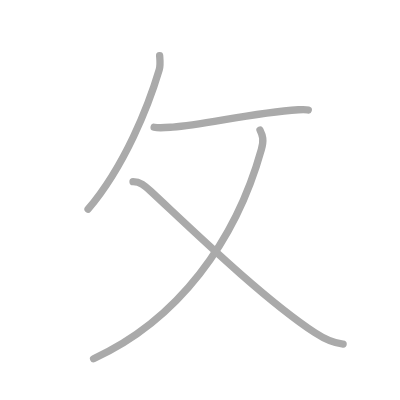
t = 0.00 s
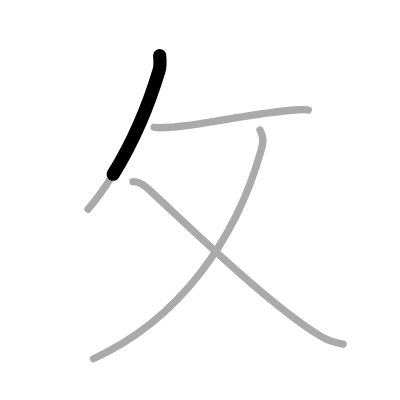
t = 0.75 s
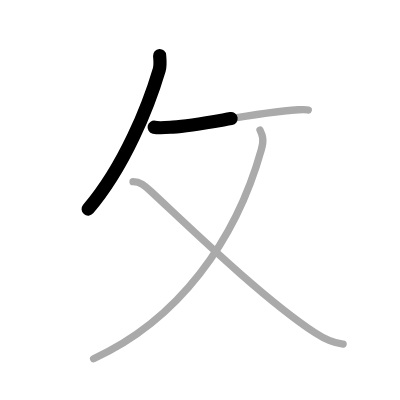
t = 1.50 s
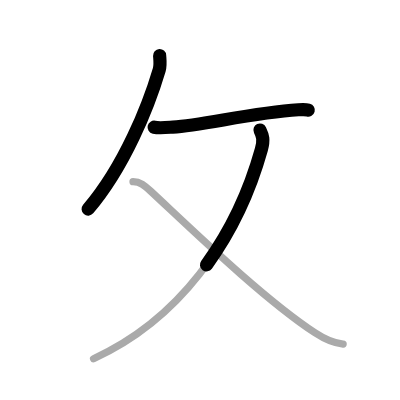
t = 2.50 s
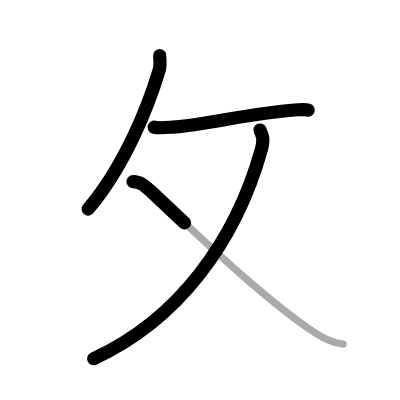
t = 3.25 s
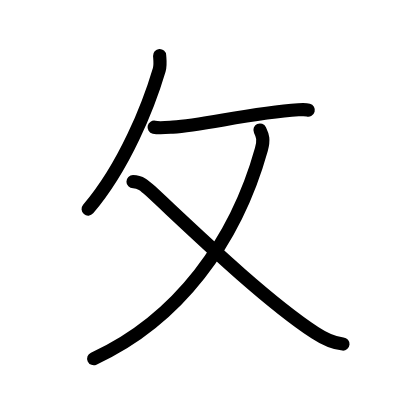
t = 4.00 s

The animated SVG that drew these frames (rendered in a browser with its animation timeline set to each time). Animation: 4 SMIL elements (animate=4); one cycle of 4.00 s.

<?xml version="1.0" standalone="no"?>
<!DOCTYPE svg PUBLIC "-//W3C//DTD SVG 1.1//EN"   "http://www.w3.org/Graphics/SVG/1.1/DTD/svg11.dtd">
<svg width="400px" height="400px"  version="1.1" xmlns="http://www.w3.org/2000/svg">
  <defs>
    <marker id="Triangle" viewBox="0 0 10 10" refX="0" refY="5" markerUnits="strokeWidth" markerWidth="3" style="stroke-opacity:0%;fill:#aaaaaa;" markerHeight="2" orient="auto">
      <path d="M 0 0 L 10 5 L 0 10 z" />
    </marker>
    
    <marker id="Arrow" viewBox="0 0 10 10" refX="5" refY="5" markerUnits="strokeWidth" markerWidth="1.8" style="stroke-opacity:0%;fill:#770000;" markerHeight="2" orient="auto">
      <path d="M 0 4 L 6 4 L 4 1 L 10 5 L 4 9 L 6 6 L 0 6 z" />
        <circle cx="5" cy="5" r="5" />
      </marker>
    
    <marker id="TriangleRed" viewBox="0 0 10 10" refX="0" refY="5" markerUnits="strokeWidth" markerWidth="3" style="stroke-opacity:0%;fill:#CC0000;" markerHeight="2" orient="auto">
      <path d="M 0 0 L 10 5 L 0 10 z" />
    </marker>
    
    <marker id="ArrowRed" viewBox="0 0 10 10" refX="5" refY="5" markerUnits="strokeWidth" markerWidth="1.8" style="stroke-opacity:0%;fill:#CC0000;" markerHeight="2" orient="auto">
      <path d="M 0 4 L 6 4 L 4 1 L 10 5 L 4 9 L 6 6 L 0 6 z" />
        <circle cx="5" cy="5" r="5" />
      </marker>
    
  </defs>
  
  <path style="fill:#ffffff; fill-opacity:100%; fill-rule:evenodd; stroke-width:0;" d="M 0 0 L 400px 0 L 400px 400px L 0 400px L 0 0" />

  <g transform="scale(3.6697247706422 3.6697247706422)">
<path style="fill:none; fill-opacity:0%; fill-rule:evenodd; stroke:#aaaaaa; stroke-opacity:100%; stroke-width: 1.5pt; stroke-linejoin:round; stroke-linecap:round;" d="M43.5 15.14c0.06 0.96 0.29 2.52-0.11 3.87C40.5 28.75 34 45.25 24 57"></path>
<path style="fill:none; fill-opacity:0%; fill-rule:evenodd; stroke:#aaaaaa; stroke-opacity:100%; stroke-width: 1.5pt; stroke-linejoin:round; stroke-linecap:round;" d="M42 34.67c1.5 0.33 4.28 0 5.09-0.04c8.39-0.52 21.41-3.88 34.22-4.72c1.44-0.09 2.32-0.02 2.69 0.08"></path>
<path style="fill:none; fill-opacity:0%; fill-rule:evenodd; stroke:#aaaaaa; stroke-opacity:100%; stroke-width: 1.5pt; stroke-linejoin:round; stroke-linecap:round;" d="M70.85 35.43c0.73 1.51 1.13 2.58 0.37 5.33C64.25 65.75 48.5 87.25 25.5 97.75"></path>
<path style="fill:none; fill-opacity:0%; fill-rule:evenodd; stroke:#aaaaaa; stroke-opacity:100%; stroke-width: 1.5pt; stroke-linejoin:round; stroke-linecap:round;" d="M36.25 49.5c2 0 3.18 1.08 4.76 2.54C51.75 62 71.5 81.25 85.84 90.68c2.64 1.74 5.44 2.89 7.66 3.07"></path>

<path style="fill:none; fill-opacity:0%; fill-rule:evenodd; stroke:#000000; stroke-opacity:100%; stroke-width: 2.7pt; stroke-linejoin:round; stroke-linecap:round;" d="M43.5 15.14c0.06 0.96 0.29 2.52-0.11 3.87C40.5 28.75 34 45.25 24 57" pathLength="100" stroke-dashoffset="100" stroke-dasharray="100 105"><animate id="dashAnim1" attributeName="stroke-dashoffset" from="100" to="0" dur="1s" calcMode="linear" fill="freeze"/></path>
<path style="fill:none; fill-opacity:0%; fill-rule:evenodd; stroke:#000000; stroke-opacity:100%; stroke-width: 2.7pt; stroke-linejoin:round; stroke-linecap:round;" d="M42 34.67c1.5 0.33 4.28 0 5.09-0.04c8.39-0.52 21.41-3.88 34.22-4.72c1.44-0.09 2.32-0.02 2.69 0.08" pathLength="100" stroke-dashoffset="100" stroke-dasharray="100 105"><animate id="dashAnim2" attributeName="stroke-dashoffset" from="100" to="0" dur="1s" calcMode="linear" begin="dashAnim1.end" fill="freeze"/></path>
<path style="fill:none; fill-opacity:0%; fill-rule:evenodd; stroke:#000000; stroke-opacity:100%; stroke-width: 2.7pt; stroke-linejoin:round; stroke-linecap:round;" d="M70.85 35.43c0.73 1.51 1.13 2.58 0.37 5.33C64.25 65.75 48.5 87.25 25.5 97.75" pathLength="100" stroke-dashoffset="100" stroke-dasharray="100 105"><animate id="dashAnim3" attributeName="stroke-dashoffset" from="100" to="0" dur="1s" calcMode="linear" begin="dashAnim2.end" fill="freeze"/></path>
<path style="fill:none; fill-opacity:0%; fill-rule:evenodd; stroke:#000000; stroke-opacity:100%; stroke-width: 2.7pt; stroke-linejoin:round; stroke-linecap:round;" d="M36.25 49.5c2 0 3.18 1.08 4.76 2.54C51.75 62 71.5 81.25 85.84 90.68c2.64 1.74 5.44 2.89 7.66 3.07" pathLength="100" stroke-dashoffset="100" stroke-dasharray="100 105"><animate id="dashAnim4" attributeName="stroke-dashoffset" from="100" to="0" dur="1s" calcMode="linear" begin="dashAnim3.end" fill="freeze"/></path>

</g>

</svg>  
          
